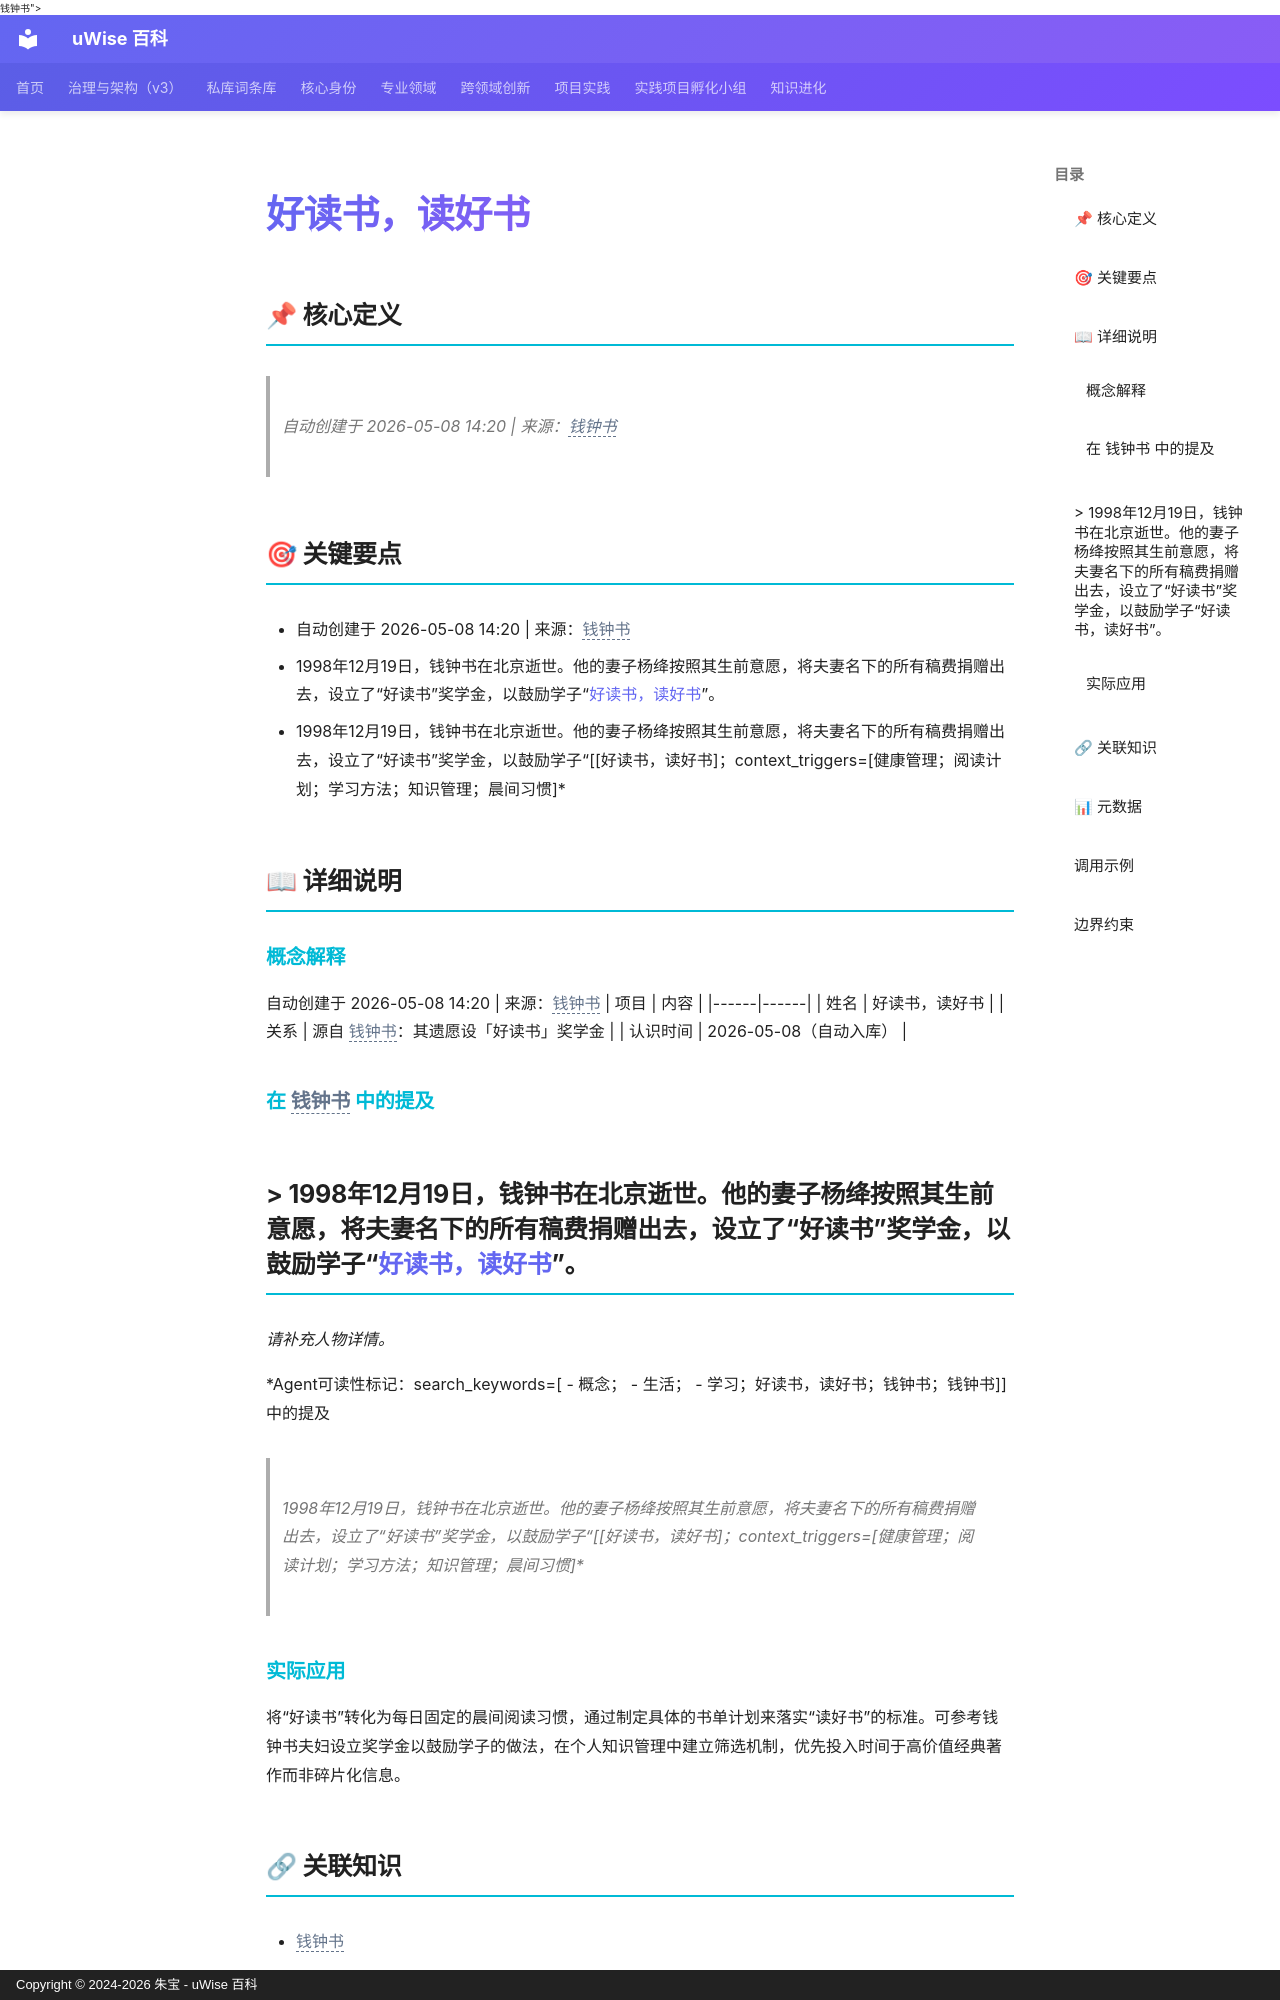

repository: zhubao315/uWise · page: vault-encyclopedia/md-00a1be1c/index.html · generator: mkdocs · copyright: Copyright © 2024-2026 朱宝 - uWise 百科

---
title: "好读书，读好书"
description: "自动创建于 2026-05-08 14:20 | 来源：<span class=\"uw-unresolved\" data-target=\"钱钟书\" title=\"未解析的双链目标：钱钟书\">钱钟书</span>"
---

# 好读书，读好书

## 📌 核心定义

> 自动创建于 2026-05-08 14:20 | 来源：<span class="uw-unresolved" data-target="钱钟书" title="未解析的双链目标：钱钟书">钱钟书</span>

## 🎯 关键要点

- 自动创建于 2026-05-08 14:20 | 来源：<span class="uw-unresolved" data-target="钱钟书" title="未解析的双链目标：钱钟书">钱钟书</span>
- 1998年12月19日，钱钟书在北京逝世。他的妻子杨绛按照其生前意愿，将夫妻名下的所有稿费捐赠出去，设立了“好读书”奖学金，以鼓励学子“[好读书，读好书](../md-00a1be1c/)”。
- 1998年12月19日，钱钟书在北京逝世。他的妻子杨绛按照其生前意愿，将夫妻名下的所有稿费捐赠出去，设立了“好读书”奖学金，以鼓励学子“[[好读书，读好书]；context_triggers=[健康管理；阅读计划；学习方法；知识管理；晨间习惯]*

## 📖 详细说明

### 概念解释
自动创建于 2026-05-08 14:20 | 来源：<span class="uw-unresolved" data-target="钱钟书" title="未解析的双链目标：钱钟书">钱钟书</span>
| 项目 | 内容 |
|------|------|
| 姓名 | 好读书，读好书 |
| 关系 | 源自 <span class="uw-unresolved" data-target="钱钟书" title="未解析的双链目标：钱钟书">钱钟书</span>：其遗愿设「好读书」奖学金 |
| 认识时间 | 2026-05-08（自动入库） |

### 在 <span class="uw-unresolved" data-target="钱钟书" title="未解析的双链目标：钱钟书">钱钟书</span> 中的提及
> 1998年12月19日，钱钟书在北京逝世。他的妻子杨绛按照其生前意愿，将夫妻名下的所有稿费捐赠出去，设立了“好读书”奖学金，以鼓励学子“[好读书，读好书](../md-00a1be1c/)”。
---
*请补充人物详情。*

*Agent可读性标记：search_keywords=[  - 概念；  - 生活；  - 学习；好读书，读好书；钱钟书；钱钟书]] 中的提及
> 1998年12月19日，钱钟书在北京逝世。他的妻子杨绛按照其生前意愿，将夫妻名下的所有稿费捐赠出去，设立了“好读书”奖学金，以鼓励学子“[[好读书，读好书]；context_triggers=[健康管理；阅读计划；学习方法；知识管理；晨间习惯]*


### 实际应用

将“好读书”转化为每日固定的晨间阅读习惯，通过制定具体的书单计划来落实“读好书”的标准。可参考钱钟书夫妇设立奖学金以鼓励学子的做法，在个人知识管理中建立筛选机制，优先投入时间于高价值经典著作而非碎片化信息。
